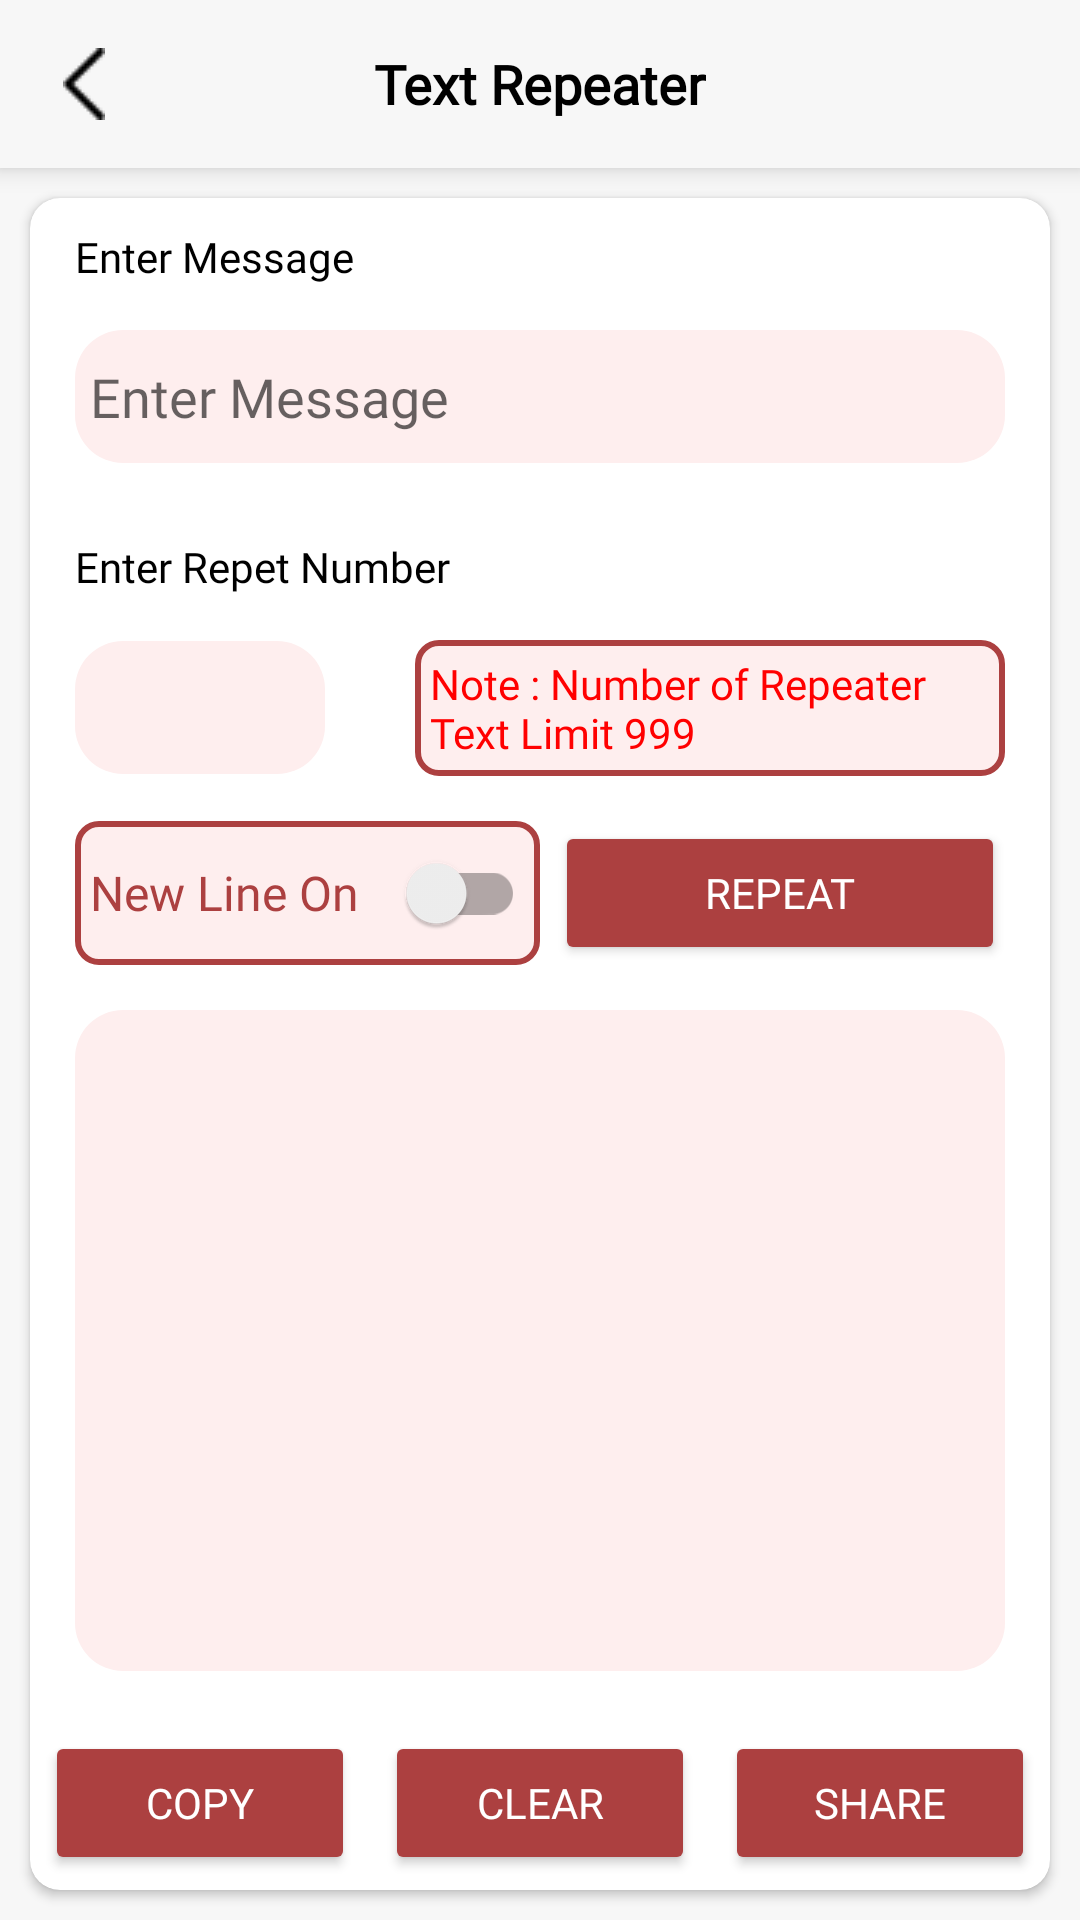

Android layout source for this screen:
<!-- AndroidManifest.xml: application theme AppTheme -->
<!-- res/layout/activity_text_repeater.xml -->
<?xml version="1.0" encoding="utf-8"?>
<RelativeLayout xmlns:android="http://schemas.android.com/apk/res/android"
    xmlns:app="http://schemas.android.com/apk/res-auto"
    xmlns:tools="http://schemas.android.com/tools"
    android:layout_width="match_parent"
    android:layout_height="match_parent"
    android:background="@color/primaryColor">

    <RelativeLayout
        android:id="@+id/toolbar"
        android:layout_width="match_parent"
        android:layout_height="?attr/actionBarSize"
        android:gravity="center_vertical"
        android:elevation="@dimen/_5dp"
        android:background="@color/primaryColor">

        <TextView
            android:layout_width="wrap_content"
            android:layout_height="wrap_content"
            android:layout_centerInParent="true"
            android:fontFamily="@font/regular"
            android:text="@string/text_text_repeater"
            android:textColor="@color/black"
            android:textSize="@dimen/textsize_18"
            android:textStyle="bold"/>

        <ImageView
            android:layout_width="?attr/actionBarSize"
            android:layout_height="?attr/actionBarSize"
            android:layout_alignParentLeft="true"
            android:onClick="backclickTextRepeater"
            android:paddingVertical="@dimen/textsize_16"
            android:src="@drawable/back" />


    </RelativeLayout>

    <androidx.cardview.widget.CardView
        android:layout_width="match_parent"
        android:layout_height="match_parent"
        android:layout_below="@id/toolbar"
        android:layout_margin="10dp"
        android:layout_above="@+id/adViewBanner"
        android:elevation="2dp"
        app:cardCornerRadius="10dp">

        <RelativeLayout
            android:layout_width="match_parent"
            android:layout_height="match_parent">

            <LinearLayout
                android:layout_width="match_parent"
                android:layout_height="match_parent"
                android:layout_above="@id/llButtons"
                android:orientation="vertical">

                <TextView
                    android:layout_width="match_parent"
                    android:layout_height="wrap_content"
                    android:layout_marginLeft="15dp"
                    android:layout_marginTop="10dp"
                    android:text="@string/text_enter_message"
                    android:textColor="@color/black"
                    android:textSize="14sp" />

                <androidx.appcompat.widget.AppCompatEditText
                    android:id="@+id/etTextMsg"
                    android:layout_width="match_parent"
                    android:layout_height="wrap_content"
                    android:layout_margin="15dp"
                    android:background="@drawable/edit_text_border_3"
                    android:hint="@string/text_enter_message"
                    android:paddingVertical="10dp"
                    android:paddingStart="5dp" />

                <FrameLayout
                    android:id="@+id/flAdplaceholder"
                    android:layout_width="match_parent"
                    android:layout_height="wrap_content"
                    android:layout_marginHorizontal="@dimen/margin_15"
                    android:background="@drawable/ic_native_bg_3"
                    android:padding="@dimen/margin_5"
                    android:visibility="gone" />

                <TextView
                    android:layout_width="match_parent"
                    android:layout_height="wrap_content"
                    android:layout_marginLeft="15dp"
                    android:layout_marginTop="10dp"
                    android:text="@string/text_enter_repetition_limit"
                    android:textColor="@color/black"
                    android:textSize="14sp" />

                <LinearLayout
                    android:layout_width="match_parent"
                    android:layout_height="wrap_content"
                    android:orientation="horizontal">

                    <androidx.appcompat.widget.AppCompatEditText
                        android:id="@+id/etTextRepeateNumber"
                        android:layout_width="match_parent"
                        android:layout_height="wrap_content"
                        android:layout_gravity="center_vertical"
                        android:layout_margin="15dp"
                        android:layout_weight="2"
                        android:background="@drawable/edit_text_border_3"
                        android:inputType="number"
                        android:paddingVertical="10dp"
                        android:paddingStart="5dp" />

                    <TextView
                        android:layout_width="match_parent"
                        android:layout_height="wrap_content"
                        android:layout_margin="15dp"
                        android:layout_weight="1"
                        android:background="@drawable/border3"
                        android:padding="5dp"
                        android:text="@string/text_limit_note"
                        android:textColor="@color/red" />
                </LinearLayout>

                <LinearLayout
                    android:layout_width="match_parent"
                    android:layout_height="wrap_content"
                    android:orientation="horizontal">

                    <RelativeLayout
                        android:layout_width="match_parent"
                        android:layout_height="wrap_content"
                        android:layout_marginLeft="15dp"
                        android:layout_weight="1"
                        android:background="@drawable/border3"
                        android:orientation="horizontal"
                        android:paddingVertical="0dp">

                        <TextView
                            android:layout_width="wrap_content"
                            android:layout_height="wrap_content"
                            android:layout_alignParentStart="true"
                            android:layout_centerVertical="true"
                            android:layout_toStartOf="@id/switchNewLine"
                            android:paddingStart="5dp"
                            android:text="@string/text_new_line_on"
                            android:textColor="@color/cardText3"
                            android:textSize="16sp" />

                        <androidx.appcompat.widget.SwitchCompat
                            android:id="@+id/switchNewLine"
                            android:layout_width="wrap_content"
                            android:layout_height="wrap_content"
                            android:layout_alignParentEnd="true"
                            android:paddingEnd="@dimen/margin_5"
                            android:textColorHint="@color/app_light_color" />

                    </RelativeLayout>

                    <Button
                        android:id="@+id/btnRepeat"
                        android:layout_width="match_parent"
                        android:layout_height="wrap_content"
                        android:layout_gravity="right|center_vertical"
                        android:layout_marginStart="@dimen/margin_5"
                        android:layout_marginEnd="15dp"
                        android:layout_weight="1"
                        android:backgroundTint="@color/cardText3"
                        android:paddingHorizontal="@dimen/_10dp"
                        android:text="@string/text_repeat"
                        android:textColor="@color/white" />
                </LinearLayout>

                <androidx.appcompat.widget.AppCompatEditText
                    android:id="@+id/etTextRepeates"
                    android:layout_width="match_parent"
                    android:layout_height="match_parent"
                    android:layout_margin="15dp"
                    android:background="@drawable/edit_text_border_3"
                    android:inputType="textMultiLine"
                    android:padding="10dp" />

            </LinearLayout>

            <LinearLayout
                android:id="@+id/llButtons"
                android:layout_width="match_parent"
                android:layout_height="wrap_content"
                android:layout_alignParentBottom="true"
                android:orientation="horizontal">

                <Button
                    android:id="@+id/btnCopy"
                    android:layout_width="wrap_content"
                    android:layout_height="wrap_content"
                    android:layout_gravity="center"
                    android:layout_margin="5dp"
                    android:layout_weight="1"
                    android:backgroundTint="@color/cardText3"
                    android:paddingHorizontal="15dp"
                    android:text="@string/text_copy"
                    android:textColor="@color/white" />

                <Button
                    android:id="@+id/btnClear"
                    android:layout_width="wrap_content"
                    android:layout_height="wrap_content"
                    android:layout_gravity="center"
                    android:layout_margin="5dp"
                    android:layout_weight="1"
                    android:backgroundTint="@color/cardText3"
                    android:paddingHorizontal="15dp"
                    android:text="@string/text_clear"
                    android:textColor="@color/white" />

                <Button
                    android:id="@+id/btnShare"
                    android:layout_width="wrap_content"
                    android:layout_height="wrap_content"
                    android:layout_gravity="center"
                    android:layout_margin="5dp"
                    android:layout_weight="1"
                    android:backgroundTint="@color/cardText3"
                    android:paddingHorizontal="15dp"
                    android:text="@string/text_share"
                    android:textColor="@color/white" />
            </LinearLayout>

        </RelativeLayout>
    </androidx.cardview.widget.CardView>
    <RelativeLayout
        android:id="@+id/adViewBanner"
        style="@style/BannerAdsView"/>
</RelativeLayout>
<!-- resources referenced by this layout -->
<resources>
  <color name="app_light_color">#5b8b14</color>
  <color name="black">#000000</color>
  <color name="cardText3">#AC4040</color>
  <color name="primaryColor">#F7F7F7</color>
  <color name="red">#FF0000</color>
  <color name="white">#FFFFFF</color>
  <dimen name="_10dp">10dp</dimen>
  <dimen name="_5dp">5dp</dimen>
  <dimen name="margin_15">15dp</dimen>
  <dimen name="margin_5">5dp</dimen>
  <dimen name="textsize_16">16sp</dimen>
  <dimen name="textsize_18">18sp</dimen>
  <!-- drawable back: png bitmap (drawable, 413 bytes) -->
  <!-- drawable border3 (drawable) -->
  <?xml version="1.0" encoding="utf-8"?>
  <shape xmlns:android="http://schemas.android.com/apk/res/android"
      android:shape="rectangle">
      <corners
          android:bottomLeftRadius="7dp"
          android:bottomRightRadius="7dp"
          android:topLeftRadius="7dp"
          android:topRightRadius="7dp" />
      <stroke android:color="@color/cardText3" android:width="2dp"/>
      <solid android:color="@color/card3"/>
  </shape>
  <!-- drawable edit_text_border_3 (drawable) -->
  <?xml version="1.0" encoding="utf-8"?>
  <shape
      xmlns:android="http://schemas.android.com/apk/res/android"
      android:shape="rectangle">
      <solid
          android:color="@color/card3"/>
  
      <corners
          android:radius="@dimen/_16dp"/>
  
  </shape>
  <!-- drawable ic_native_bg_3 (drawable) -->
  <?xml version="1.0" encoding="utf-8"?>
  <shape xmlns:android="http://schemas.android.com/apk/res/android">
  
      <stroke
          android:width="@dimen/margin_1"
          android:color="@color/cardText3" />
      <corners android:radius="@dimen/margin_5" />
      <solid android:color="@color/card3" />
  </shape>
  <string name="text_clear">Clear</string>
  <string name="text_copy">Copy</string>
  <string name="text_enter_message">Enter Message</string>
  <string name="text_enter_repetition_limit">Enter Repet Number</string>
  <string name="text_limit_note">Note : Number of Repeater Text Limit 999</string>
  <string name="text_new_line_on">New Line On</string>
  <string name="text_repeat">Repeat</string>
  <string name="text_share">Share</string>
  <string name="text_text_repeater">Text Repeater</string>
  <style name="BannerAdsView">
          <item name="android:layout_width">match_parent</item>
          <item name="android:layout_height">wrap_content</item>
          <item name="android:gravity">center</item>
          <item name="android:layout_gravity">center</item>
          <item name="android:layout_centerHorizontal">true</item>
          <item name="android:layout_alignParentBottom">true</item>
          <item name="android:background">@color/colorPrimaryDark</item>
      </style>
  <style name="AppTheme" parent="Theme.AppCompat.">
          
      </style>
  <color name="card3">#FEEEEE</color>
  <dimen name="_16dp">16dp</dimen>
  <dimen name="margin_1">1dp</dimen>
  <color name="colorPrimaryDark">#92D3D3</color>
  <style name="Theme.AppCompat." parent="Theme.MaterialComponents.Light.NoActionBar">
      <item name="colorPrimary">@color/colorPrimary</item>
      <item name="colorPrimaryDark">@color/primaryColor</item>
      <item name="colorAccent">@color/colorAccent</item>
  
      <item name="windowActionBar">false</item>
      <item name="windowNoTitle">true</item>
      <item name="fontFamily">@font/regular</item>
      <item name="font">@font/regular</item>
      <item name="android:textColor">@color/black</item>
      <item name="android:windowLightStatusBar">true</item>
  </style>
  <color name="colorPrimary">#FFFFFF</color>
  <color name="colorAccent">#407806</color>
</resources>
